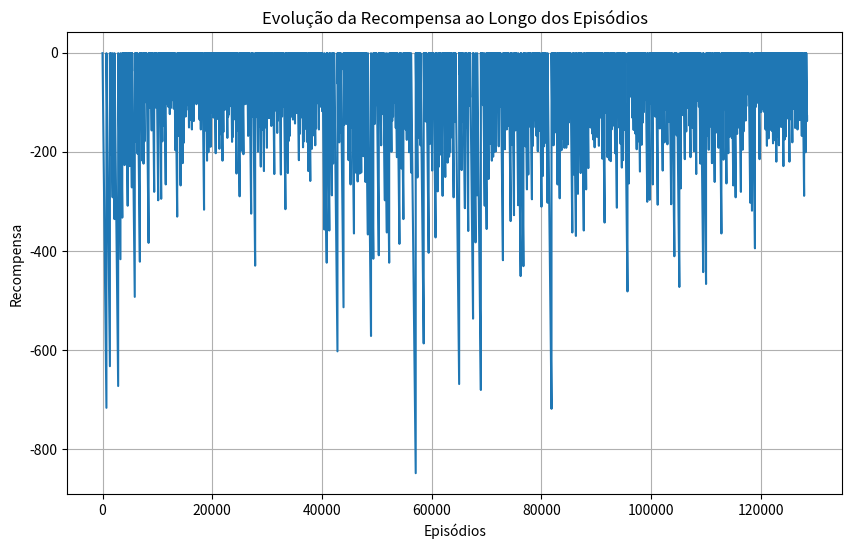

Write Python code to recreate this figure.
import numpy
import random
import matplotlib.pyplot as plt

# Definições do ambiente
num_linhas = 9
num_colunas = 14
robo_pos_inicial = (3, 1)
obstaculo_pos_inicial = (1, 7)
destino = (3, 11)

# Definições das constantes
alpha = 0.05
gamma = 0.5
epsilon = 0.05
episodios = 1000

# Inicializando a tabela Q
Q = numpy.zeros((num_linhas, num_colunas, num_linhas, num_colunas, 9))  # 9 ações possíveis, duas de cada (num linhas e colunas) para representar as posições do robô e obstáculo

# Função de recompensa
def recompensa(pos_robo, destino, colidiu):
  if pos_robo == destino:
    return 10
  elif colidiu:
    return -10
  else:
    return -1  # Pequena penalidade, para que o robô não vague sem rumo

# Função para escolher ação usando política epsilon-greedy
def escolher_acao(estado):
    if random.uniform(0, 1) < epsilon:
        return random.randint(0, 8)
    else:
        return numpy.argmax(Q[estado])

# Função para mover o obstáculo
def mover_obstaculo(pos):
    velocidade = random.randint(1, 3)
    nova_linha = (pos[0] + velocidade) % num_linhas
    nova_pos = (nova_linha, pos[1])
    return nova_pos

# Função para mover o robô
def mover_robo(pos, acao):
    if acao == 0 and pos[0] > 0:  # cima
        return (pos[0] - 1, pos[1])
    elif acao == 1 and pos[0] < num_linhas - 1:  # baixo
        return (pos[0] + 1, pos[1])
    elif acao == 2 and pos[1] > 0:  # esquerda
        return (pos[0], pos[1] - 1)
    elif acao == 3 and pos[1] < num_colunas - 1:  # direita
        return (pos[0], pos[1] + 1)
    elif acao == 4 and pos[0] > 0 and pos[1] > 0:  # noroeste
        return (pos[0] - 1, pos[1] - 1)
    elif acao == 5 and pos[0] > 0 and pos[1] < num_colunas - 1:  # nordeste
      return (pos[0] - 1, pos[1] + 1)
    elif acao == 6 and pos[0] < num_linhas - 1 and pos[1] > 0:  # sudoeste
      return (pos[0] + 1, pos[1] - 1)
    elif acao == 7 and pos[0] < num_linhas - 1 and pos[1] < num_colunas - 1:  # sudeste
      return (pos[0] + 1, pos[1] + 1)
    elif acao == 8:  # parar
      return pos
    return pos

# Função para imprimir o mapa com o estado atual
def imprimir_mapa(pos_robo, pos_obstaculo):
    mapa = [['_' for _ in range(num_colunas)] for _ in range(num_linhas)]
    mapa[pos_robo[0]][pos_robo[1]] = 'R'  # Robô
    mapa[pos_obstaculo[0]][pos_obstaculo[1]] = 'O'  # Obstáculo
    mapa[destino[0]][destino[1]] = 'D'  # Destino

    for linha in mapa:
        print(' '.join(linha))
    print('\n')










# Treinamento
recompensas_episodio = []
for episodio in range(episodios):
    pos_robo = robo_pos_inicial[:]
    pos_obstaculo = obstaculo_pos_inicial[:]
    episodio_recompensa = 0
    while pos_robo != destino:
        estado = (*pos_robo, *pos_obstaculo)
        acao = escolher_acao(estado)
        nova_pos_robo = mover_robo(pos_robo, acao)
        pos_obstaculo = mover_obstaculo(pos_obstaculo)
        colidiu = nova_pos_robo == pos_obstaculo
      
        r = recompensa(nova_pos_robo, destino, colidiu)
        novo_estado = (*nova_pos_robo, *pos_obstaculo)

        Q[estado][acao] = Q[estado][acao] + alpha * (r + gamma * numpy.max(Q[novo_estado]) - Q[estado][acao])

        episodio_recompensa += r

        if colidiu:
            break
        pos_robo = nova_pos_robo

        recompensas_episodio.append(episodio_recompensa)  # Adiciona a recompensa do episódio à lista

# Plotando as recompensas ao longo dos episódios
plt.figure(figsize=(10, 6))
plt.plot(numpy.arange(len(recompensas_episodio)), recompensas_episodio)
plt.xlabel('Episódios')
plt.ylabel('Recompensa')
plt.title('Evolução da Recompensa ao Longo dos Episódios')
plt.grid(True)
plt.show()

# Testando o treinamento
pos_robo = robo_pos_inicial[:]
pos_obstaculo = obstaculo_pos_inicial[:]
imprimir_mapa(pos_robo, pos_obstaculo)
caminho_robo = [pos_robo]
caminho_obstaculo = [pos_obstaculo]

while pos_robo != destino:
    estado = (*pos_robo, *pos_obstaculo)
    acao = numpy.argmax(Q[estado])
    pos_robo = mover_robo(pos_robo, acao)
    pos_obstaculo = mover_obstaculo(pos_obstaculo)
    imprimir_mapa(pos_robo, pos_obstaculo)
    caminho_robo.append(pos_robo)
    caminho_obstaculo.append(pos_obstaculo)